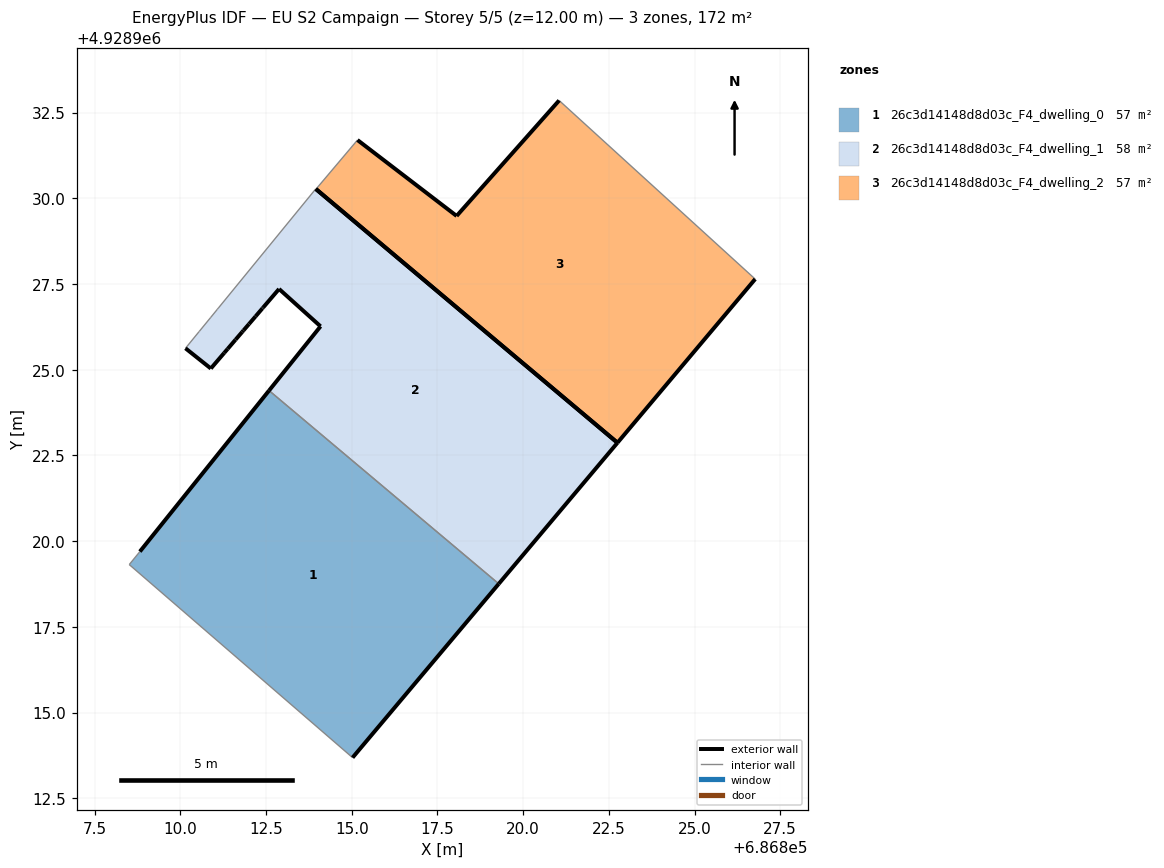
=== STOREY PLAN SPEC (per zone: floor XY polygon, exterior-wall plan segments, windows/doors) ===
zone 1: 26c3d14148d8d03c_F4_dwelling_0  (57.0 m²)
  floor: (686815.02, 4928913.68) (686819.29, 4928918.75) (686812.59, 4928924.39) (686808.82, 4928919.70) (686808.51, 4928919.32)
  exterior wall: (686808.82, 4928919.70) – (686812.59, 4928924.39)  [6.0 m]
  exterior wall: (686819.29, 4928918.75) – (686815.03, 4928913.68)  [6.6 m]
  interior walls: 3
zone 2: 26c3d14148d8d03c_F4_dwelling_1  (58.2 m²)
  floor: (686819.29, 4928918.75) (686822.75, 4928922.87) (686813.95, 4928930.27) (686811.11, 4928926.80) (686811.08, 4928926.76) (686810.89, 4928926.53) (686810.56, 4928926.12) (686810.55, 4928926.11) (686810.15, 4928925.62) (686810.89, 4928925.04) (686811.28, 4928925.49) (686811.38, 4928925.61) (686811.61, 4928925.88) (686811.81, 4928926.10) (686811.85, 4928926.15) (686812.00, 4928926.33) (686812.20, 4928926.56) (686812.39, 4928926.79) (686812.42, 4928926.81) (686812.88, 4928927.36) (686814.09, 4928926.26) (686812.59, 4928924.39)
  exterior wall: (686812.42, 4928926.81) – (686812.39, 4928926.79)  [0.0 m]
  exterior wall: (686812.39, 4928926.79) – (686812.20, 4928926.56)  [0.3 m]
  exterior wall: (686812.20, 4928926.56) – (686812.00, 4928926.33)  [0.3 m]
  exterior wall: (686812.00, 4928926.33) – (686811.85, 4928926.15)  [0.2 m]
  exterior wall: (686811.85, 4928926.15) – (686811.81, 4928926.10)  [0.1 m]
  exterior wall: (686811.81, 4928926.10) – (686811.61, 4928925.88)  [0.3 m]
  exterior wall: (686811.61, 4928925.88) – (686811.38, 4928925.61)  [0.4 m]
  exterior wall: (686811.38, 4928925.61) – (686811.28, 4928925.49)  [0.2 m]
  exterior wall: (686811.28, 4928925.49) – (686810.89, 4928925.04)  [0.6 m]
  exterior wall: (686810.89, 4928925.04) – (686810.15, 4928925.62)  [0.9 m]
  exterior wall: (686813.95, 4928930.27) – (686822.75, 4928922.87)  [11.5 m]
  exterior wall: (686822.75, 4928922.87) – (686819.29, 4928918.75)  [5.4 m]
  exterior wall: (686812.59, 4928924.39) – (686814.09, 4928926.26)  [2.4 m]
  exterior wall: (686814.09, 4928926.26) – (686812.88, 4928927.36)  [1.6 m]
  exterior wall: (686812.88, 4928927.36) – (686812.42, 4928926.81)  [0.7 m]
  interior walls: 7
zone 3: 26c3d14148d8d03c_F4_dwelling_2  (57.1 m²)
  floor: (686822.75, 4928922.87) (686826.77, 4928927.64) (686821.05, 4928932.85) (686818.06, 4928929.49) (686815.17, 4928931.70) (686813.96, 4928930.27)
  exterior wall: (686818.06, 4928929.49) – (686821.05, 4928932.85)  [4.5 m]
  exterior wall: (686826.77, 4928927.64) – (686822.75, 4928922.87)  [6.2 m]
  exterior wall: (686822.75, 4928922.87) – (686813.96, 4928930.27)  [11.5 m]
  exterior wall: (686815.17, 4928931.70) – (686818.06, 4928929.49)  [3.6 m]
  interior walls: 2

=== DERIVED (storey summary) ===
Building: EU S2 Campaign
Storey: 5 of 5  (floor level z = 12.00 m)
Storey gross floor area: 172.3 m²
Zones on this storey: 3
  - 26c3d14148d8d03c_F4_dwelling_0: floor 57.0 m²; exterior wall 12.6 m (37.9 m²); WWR 0.0%
  - 26c3d14148d8d03c_F4_dwelling_1: floor 58.2 m²; exterior wall 24.9 m (74.7 m²); WWR 0.0%
  - 26c3d14148d8d03c_F4_dwelling_2: floor 57.1 m²; exterior wall 25.9 m (77.6 m²); WWR 0.0%
Zone adjacency (shared interzone walls):
  - 26c3d14148d8d03c_F4_dwelling_0 ↔ 26c3d14148d8d03c_F4_dwelling_1